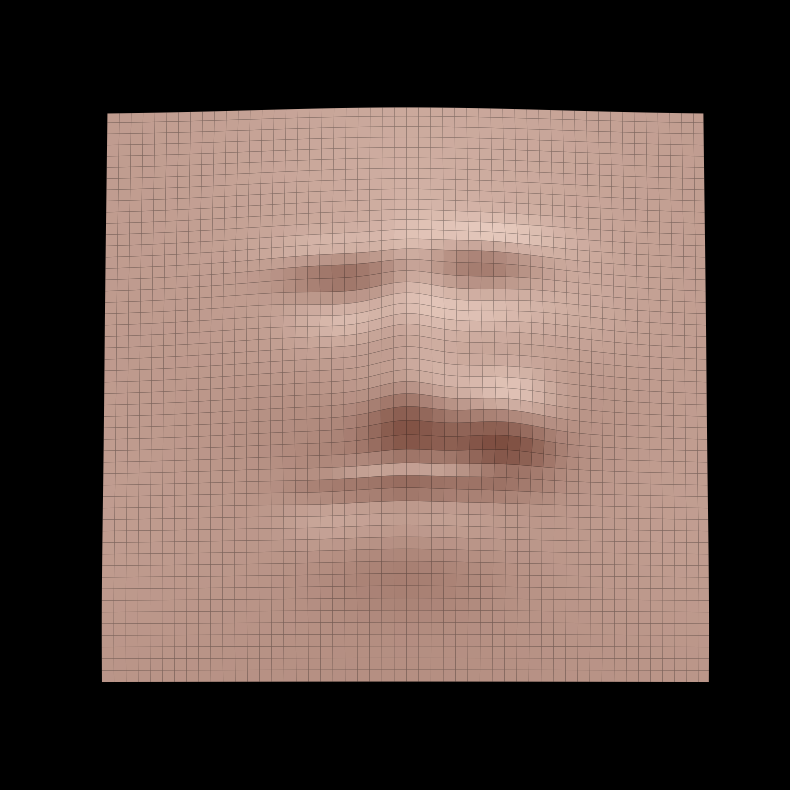

This chart was generated by the following Python code:
import numpy as np
import matplotlib.pyplot as plt
from matplotlib.animation import FuncAnimation
from matplotlib.colors import LightSource

# --- CONFIGURAÇÕES ---
RES = 300  
x = np.linspace(-1, 1, RES)
y = np.linspace(-1.3, 1.2, RES)
X, Y = np.meshgrid(x, y)

def surf(x0, y0, sx, sy, amp):
    """ Cria volumes suaves (Gaussianas) para as feições """
    return amp * np.exp(-( ((X-x0)**2/(2*sx**2)) + ((Y-y0)**2/(2*sy**2)) ))

# --- CONSTRUINDO O ROSTO ---
# 1. Base da Cabeça
Z = 0.4 * np.exp(-( (X**2/0.5) + ((Y-0.2)**2/0.8) ))

# 2. Testa e Sobrancelhas (Assimetria: sobrancelha direita levemente arqueada)
Z += surf(-0.25, 0.45, 0.15, 0.07, 0.06) # Esq
Z += surf(0.25, 0.50, 0.15, 0.08, 0.09)  # Dir (Mais alta)

# 3. Cavidades dos Olhos
Z -= surf(-0.2, 0.3, 0.12, 0.1, 0.1)
Z -= surf(0.2, 0.32, 0.12, 0.1, 0.08)

# 4. Nariz
Z += surf(0, 0.05, 0.08, 0.3, 0.22) 
Z += surf(0, -0.2, 0.12, 0.12, 0.15) 

# 5. Maçãs do Rosto (Lado direito bem mais alto acompanhando a boca)
Z += surf(-0.35, -0.1, 0.2, 0.2, 0.04)  # Esq
Z += surf(0.35, 0.05, 0.22, 0.25, 0.15) # Dir (Bem projetada)

# 6. BOCA COM CANTO MUITO ELEVADO (Desprezo Acentuado)
# Lábio central
Z += surf(0, -0.48, 0.2, 0.04, 0.06)
# Canto esquerdo: Neutro/Caído
Z -= surf(-0.28, -0.55, 0.1, 0.1, 0.05)
# Canto direito: ELEVAÇÃO EXTREMA
# Subimos o y para -0.25 (quase na linha do nariz) e aumentamos a amp para 0.25
Z += surf(0.3, -0.25, 0.12, 0.12, 0.25)

# 7. Queixo
Z += surf(0, -0.75, 0.2, 0.15, 0.1)

# 8. Pescoço e Ombros
Z += 0.15 * np.exp(-( (X**2/2.0) + ((Y+1.0)**2/0.5) ))

# --- RENDERIZAÇÃO ---
fig = plt.figure(figsize=(10, 10), facecolor='black')
ax = fig.add_subplot(111, projection='3d')

color_busto = np.array([0.7, 0.55, 0.5])

def update(frame):
    ax.clear()
    ax.set_facecolor('black')
    
    # Luz oscilante para destacar o vinco profundo no canto da boca
    azim_luz = 180 + 45 * np.sin(frame * 2 * np.pi / 40)
    ls = LightSource(azdeg=azim_luz, altdeg=45)
    
    rgb = np.ones(Z.shape + (3,)) * color_busto
    shaded = ls.shade_rgb(rgb, Z, blend_mode='soft', vert_exag=1.5)

    ax.plot_surface(X, Y, Z, facecolors=shaded,
                    linewidth=0, antialiased=True, shade=False)

    ax.view_init(elev=85, azim=-90)
    
    ax.set_xlim(-0.8, 0.8)
    ax.set_ylim(-1.1, 1.0)
    ax.set_zlim(-0.1, 0.8)
    ax.set_axis_off()

print("Acentuando o canto da boca no desprezo...")
ani = FuncAnimation(fig, update, frames=40, interval=100)

gif_name = "desprezo.gif"
ani.save(gif_name, writer="pillow", fps=15)
plt.close()

print(f"Pronto! O desprezo acentuado está no arquivo '{gif_name}'.")
